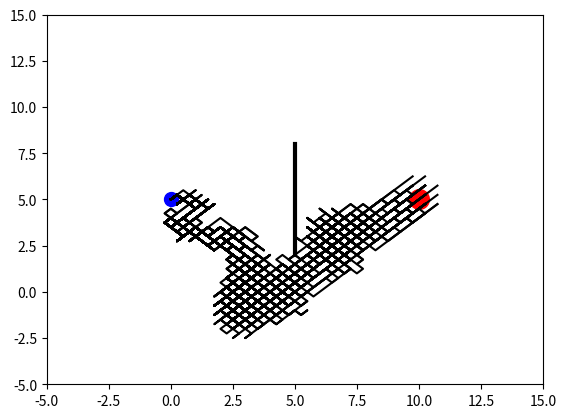

Source code (Python):
"""
Visualize Genetic Algorithm to find a path to the target.
[redacted]
"""
import matplotlib.pyplot as plt
import numpy as np

N_MOVES = 150
DNA_SIZE = N_MOVES * 2         # 40 x moves, 40 y moves
DIRECTION_BOUND = [0, 1]
CROSS_RATE = 0.8
MUTATE_RATE = 0.0001
POP_SIZE = 100
N_GENERATIONS = 100
GOAL_POINT = [10, 5]
START_POINT = [0, 5]
OBSTACLE_LINE = np.array([[5, 2], [5, 8]])


class GA(object):
    def __init__(self, DNA_size, DNA_bound, cross_rate, mutation_rate, pop_size, ):
        self.DNA_size = DNA_size
        DNA_bound[1] += 1
        self.DNA_bound = DNA_bound
        self.cross_rate = cross_rate
        self.mutate_rate = mutation_rate
        self.pop_size = pop_size

        self.pop = np.random.randint(*DNA_bound, size=(pop_size, DNA_size))

    # convert to readable string
    def DNA2product(self, DNA, n_moves, start_point):
        pop = (DNA - 0.5) / 2
        pop[:, 0], pop[:, n_moves] = start_point[0], start_point[1]
        lines_x = np.cumsum(pop[:, :n_moves], axis=1)
        lines_y = np.cumsum(pop[:, n_moves:], axis=1)
        return lines_x, lines_y

    def get_fitness(self, lines_x, lines_y, goal_point, obstacle_line):
        dist2goal = np.sqrt(
            (goal_point[0] - lines_x[:, -1]) ** 2 + (goal_point[1] - lines_y[:, -1]) ** 2)
        fitness = np.power(1 / (dist2goal + 1), 2)
        points = (lines_x > obstacle_line[0, 0] -
                  0.5) & (lines_x < obstacle_line[1, 0] + 0.5)
        y_values = np.where(points, lines_y, np.zeros_like(lines_y) - 100)
        bad_lines = ((y_values > obstacle_line[0, 1]) & (
            y_values < obstacle_line[1, 1])).max(axis=1)
        fitness[bad_lines] = 1e-6
        return fitness

    def select(self, fitness):
        idx = np.random.choice(np.arange(
            self.pop_size), size=self.pop_size, replace=True, p=fitness / fitness.sum())
        return self.pop[idx]

    def crossover(self, parent, pop):
        if np.random.rand() < self.cross_rate:
            # select another individual from pop
            i_ = np.random.randint(0, self.pop_size, size=1)
            cross_points = np.random.randint(0, 2, self.DNA_size).astype(
                np.bool)   # choose crossover points
            # mating and produce one child
            parent[cross_points] = pop[i_, cross_points]
        return parent

    def mutate(self, child):
        for point in range(self.DNA_size):
            if np.random.rand() < self.mutate_rate:
                child[point] = np.random.randint(*self.DNA_bound)
        return child

    def evolve(self, fitness):
        pop = self.select(fitness)
        pop_copy = pop.copy()
        for parent in pop:  # for every parent
            child = self.crossover(parent, pop_copy)
            child = self.mutate(child)
            parent[:] = child

        self.pop = pop


class Line(object):
    def __init__(self, n_moves, goal_point, start_point, obstacle_line):
        self.n_moves = n_moves
        self.goal_point = goal_point
        self.start_point = start_point
        self.obstacle_line = obstacle_line

        plt.ion()

    def plotting(self, lines_x, lines_y):
        plt.cla()
        plt.scatter(*self.goal_point, s=200, c='r')
        plt.scatter(*self.start_point, s=100, c='b')
        plt.plot(self.obstacle_line[:, 0],
                 self.obstacle_line[:, 1], lw=3, c='k')
        plt.plot(lines_x.T, lines_y.T, c='k')
        plt.xlim((-5, 15))
        plt.ylim((-5, 15))
        plt.pause(0.01)


ga = GA(DNA_size=DNA_SIZE, DNA_bound=DIRECTION_BOUND,
        cross_rate=CROSS_RATE, mutation_rate=MUTATE_RATE, pop_size=POP_SIZE)

env = Line(N_MOVES, GOAL_POINT, START_POINT, OBSTACLE_LINE)

for generation in range(N_GENERATIONS):
    lx, ly = ga.DNA2product(ga.pop, N_MOVES, START_POINT)
    fitness = ga.get_fitness(lx, ly, GOAL_POINT, OBSTACLE_LINE)
    ga.evolve(fitness)
    print('Gen:', generation, '| best fit:', fitness.max())
    env.plotting(lx, ly)

plt.ioff()
plt.show()
